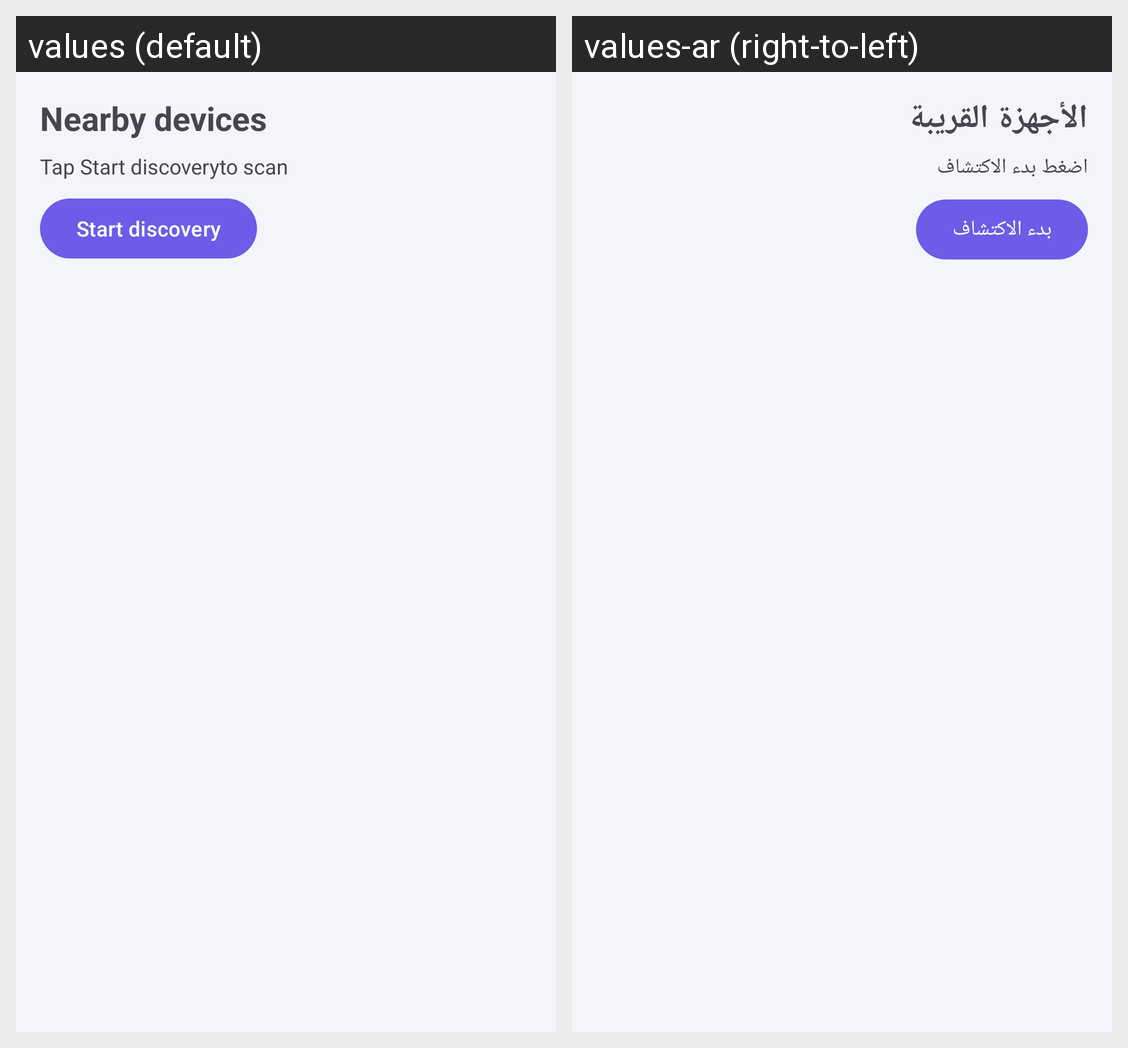

The same Android screen rendered under two of its app's locales, left to right. List the strings drawn on it with the default value and each locale's translation.
Android screen res/layout/fragment_discover.xml rendered under 2 locales, left to right: values (default), values-ar (right-to-left). Device: Nexus 5 (rendered at 1080×1920; each locale shown at half size, 540×960, under a caption strip naming it); theme Theme.WifiShare.
Strings drawn on this screen, with the default value and each locale's value (text and hints the layout hard-codes, and strings that could not be matched under every locale, appear in the picture but are not listed):

discover_title
  values: Nearby devices
  values-ar: الأجهزة القريبة

discover_status_idle
  values: Tap Start discoveryto scan
  values-ar: اضغط بدء الاكتشاف

discover_start
  values: Start discovery
  values-ar: بدء الاكتشاف
